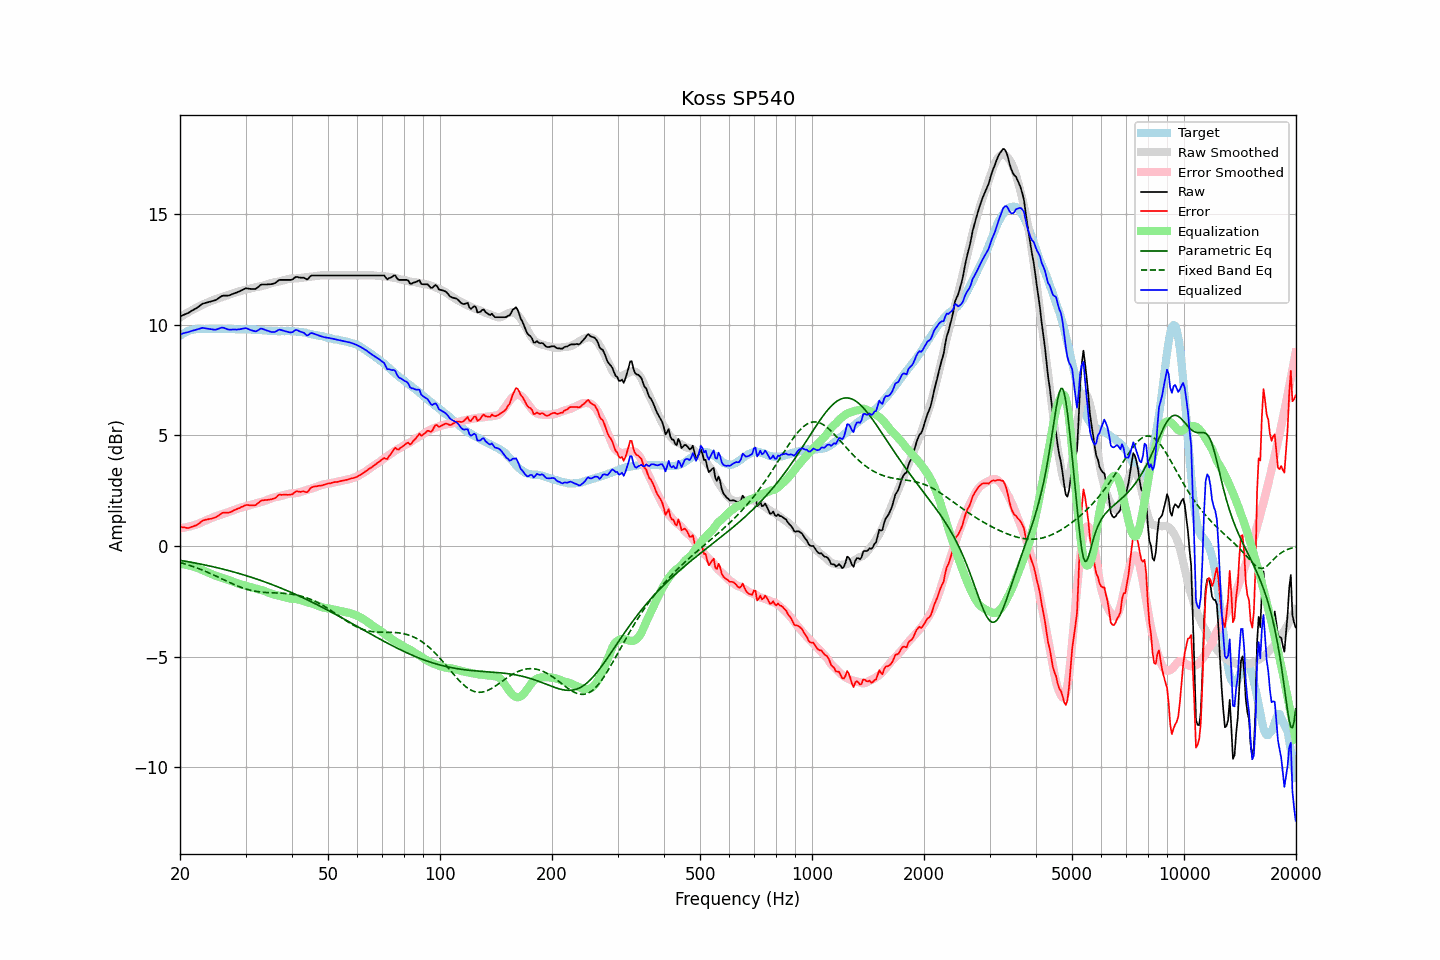

Data behind this chart, as committed beside it:
frequency, raw, error, smoothed, error_smoothed, equalization, parametric_eq, fixed_band_eq, equalized_raw, equalized_smoothed, target
20.00, 10.38, 0.87, 10.34, 0.80, -0.80, -0.65, -0.74, 9.58, 9.54, 9.51
20.20, 10.41, 0.85, 10.39, 0.81, -0.81, -0.66, -0.76, 9.60, 9.58, 9.56
20.40, 10.45, 0.84, 10.44, 0.83, -0.83, -0.67, -0.79, 9.62, 9.61, 9.61
20.61, 10.48, 0.84, 10.48, 0.84, -0.84, -0.68, -0.81, 9.64, 9.64, 9.64
20.81, 10.51, 0.82, 10.53, 0.85, -0.85, -0.70, -0.83, 9.66, 9.67, 9.69
21.02, 10.54, 0.81, 10.57, 0.87, -0.87, -0.71, -0.85, 9.67, 9.70, 9.73
21.23, 10.58, 0.83, 10.61, 0.89, -0.89, -0.72, -0.88, 9.69, 9.73, 9.75
21.44, 10.63, 0.86, 10.65, 0.90, -0.90, -0.74, -0.90, 9.73, 9.75, 9.77
21.66, 10.67, 0.88, 10.69, 0.92, -0.92, -0.75, -0.93, 9.75, 9.77, 9.79
21.87, 10.71, 0.91, 10.73, 0.95, -0.95, -0.76, -0.95, 9.77, 9.79, 9.80
22.09, 10.75, 0.93, 10.77, 0.97, -0.97, -0.78, -0.98, 9.78, 9.80, 9.82
22.31, 10.80, 0.98, 10.81, 0.99, -0.99, -0.79, -1.01, 9.81, 9.81, 9.82
22.54, 10.85, 1.02, 10.85, 1.03, -1.03, -0.81, -1.03, 9.82, 9.82, 9.82
22.76, 10.91, 1.09, 10.88, 1.06, -1.06, -0.82, -1.06, 9.85, 9.82, 9.82
22.99, 10.96, 1.15, 10.92, 1.09, -1.09, -0.83, -1.09, 9.87, 9.83, 9.81
23.22, 10.98, 1.17, 10.95, 1.12, -1.12, -0.85, -1.12, 9.86, 9.83, 9.81
23.45, 11.00, 1.19, 10.98, 1.15, -1.15, -0.87, -1.15, 9.85, 9.83, 9.81
23.69, 11.02, 1.20, 11.01, 1.19, -1.19, -0.88, -1.18, 9.83, 9.83, 9.82
23.92, 11.04, 1.22, 11.05, 1.22, -1.22, -0.90, -1.21, 9.82, 9.83, 9.82
24.16, 11.06, 1.23, 11.08, 1.25, -1.25, -0.91, -1.25, 9.81, 9.83, 9.83
24.40, 11.08, 1.24, 11.11, 1.28, -1.28, -0.93, -1.28, 9.80, 9.83, 9.84
24.65, 11.10, 1.27, 11.13, 1.31, -1.31, -0.95, -1.31, 9.79, 9.83, 9.83
24.89, 11.12, 1.29, 11.16, 1.33, -1.33, -0.96, -1.35, 9.79, 9.83, 9.83
25.14, 11.16, 1.34, 11.18, 1.36, -1.36, -0.98, -1.38, 9.80, 9.83, 9.83
25.39, 11.21, 1.38, 11.21, 1.38, -1.38, -1.00, -1.41, 9.83, 9.83, 9.83
25.65, 11.26, 1.43, 11.23, 1.40, -1.40, -1.01, -1.45, 9.86, 9.83, 9.83
25.91, 11.31, 1.49, 11.26, 1.43, -1.43, -1.03, -1.48, 9.88, 9.83, 9.82
26.16, 11.33, 1.51, 11.28, 1.45, -1.45, -1.05, -1.52, 9.88, 9.83, 9.82
26.43, 11.33, 1.51, 11.31, 1.48, -1.48, -1.07, -1.55, 9.85, 9.82, 9.82
26.69, 11.33, 1.51, 11.33, 1.51, -1.51, -1.09, -1.59, 9.82, 9.82, 9.82
26.96, 11.33, 1.50, 11.35, 1.53, -1.53, -1.11, -1.62, 9.80, 9.82, 9.83
27.23, 11.35, 1.52, 11.38, 1.56, -1.56, -1.13, -1.66, 9.79, 9.82, 9.83
27.50, 11.38, 1.56, 11.41, 1.59, -1.59, -1.15, -1.69, 9.79, 9.82, 9.82
27.77, 11.41, 1.60, 11.43, 1.62, -1.62, -1.17, -1.72, 9.79, 9.81, 9.81
28.05, 11.44, 1.63, 11.46, 1.64, -1.64, -1.19, -1.75, 9.80, 9.81, 9.81
28.33, 11.46, 1.66, 11.48, 1.67, -1.67, -1.21, -1.78, 9.79, 9.81, 9.80
28.62, 11.49, 1.69, 11.50, 1.70, -1.70, -1.23, -1.81, 9.79, 9.81, 9.80
28.90, 11.52, 1.71, 11.52, 1.72, -1.72, -1.25, -1.84, 9.80, 9.81, 9.81
29.19, 11.56, 1.77, 11.54, 1.74, -1.74, -1.27, -1.87, 9.82, 9.80, 9.79
29.48, 11.59, 1.78, 11.56, 1.76, -1.76, -1.29, -1.90, 9.83, 9.80, 9.81
29.78, 11.63, 1.83, 11.58, 1.78, -1.78, -1.31, -1.92, 9.85, 9.80, 9.80
30.08, 11.66, 1.85, 11.60, 1.80, -1.80, -1.34, -1.94, 9.86, 9.80, 9.81
30.38, 11.65, 1.85, 11.62, 1.82, -1.82, -1.36, -1.96, 9.83, 9.80, 9.80
30.68, 11.64, 1.85, 11.64, 1.84, -1.84, -1.38, -1.98, 9.80, 9.79, 9.79
30.99, 11.63, 1.84, 11.65, 1.86, -1.86, -1.40, -2.00, 9.77, 9.79, 9.79
31.30, 11.63, 1.84, 11.67, 1.88, -1.88, -1.43, -2.02, 9.75, 9.79, 9.79
31.61, 11.63, 1.84, 11.69, 1.90, -1.90, -1.45, -2.03, 9.73, 9.79, 9.79
31.93, 11.63, 1.85, 11.71, 1.92, -1.92, -1.48, -2.05, 9.71, 9.78, 9.78
32.24, 11.68, 1.91, 11.72, 1.94, -1.94, -1.50, -2.06, 9.74, 9.78, 9.77
32.57, 11.74, 1.96, 11.73, 1.96, -1.96, -1.53, -2.07, 9.78, 9.77, 9.78
32.89, 11.81, 2.03, 11.75, 1.98, -1.98, -1.55, -2.08, 9.83, 9.77, 9.78
33.22, 11.83, 2.07, 11.76, 2.00, -2.00, -1.58, -2.09, 9.83, 9.76, 9.76
33.55, 11.83, 2.07, 11.78, 2.02, -2.02, -1.60, -2.09, 9.81, 9.76, 9.76
33.89, 11.83, 2.08, 11.80, 2.05, -2.05, -1.63, -2.10, 9.78, 9.75, 9.75
34.23, 11.83, 2.08, 11.83, 2.08, -2.08, -1.66, -2.10, 9.75, 9.75, 9.75
34.57, 11.84, 2.10, 11.85, 2.11, -2.11, -1.68, -2.11, 9.73, 9.74, 9.74
34.92, 11.84, 2.10, 11.88, 2.14, -2.14, -1.71, -2.11, 9.70, 9.74, 9.74
35.27, 11.85, 2.12, 11.90, 2.17, -2.17, -1.74, -2.12, 9.68, 9.73, 9.73
35.62, 11.87, 2.14, 11.92, 2.19, -2.19, -1.77, -2.12, 9.68, 9.73, 9.73
35.97, 11.89, 2.17, 11.93, 2.21, -2.21, -1.79, -2.12, 9.68, 9.73, 9.72
... 635 more rows
